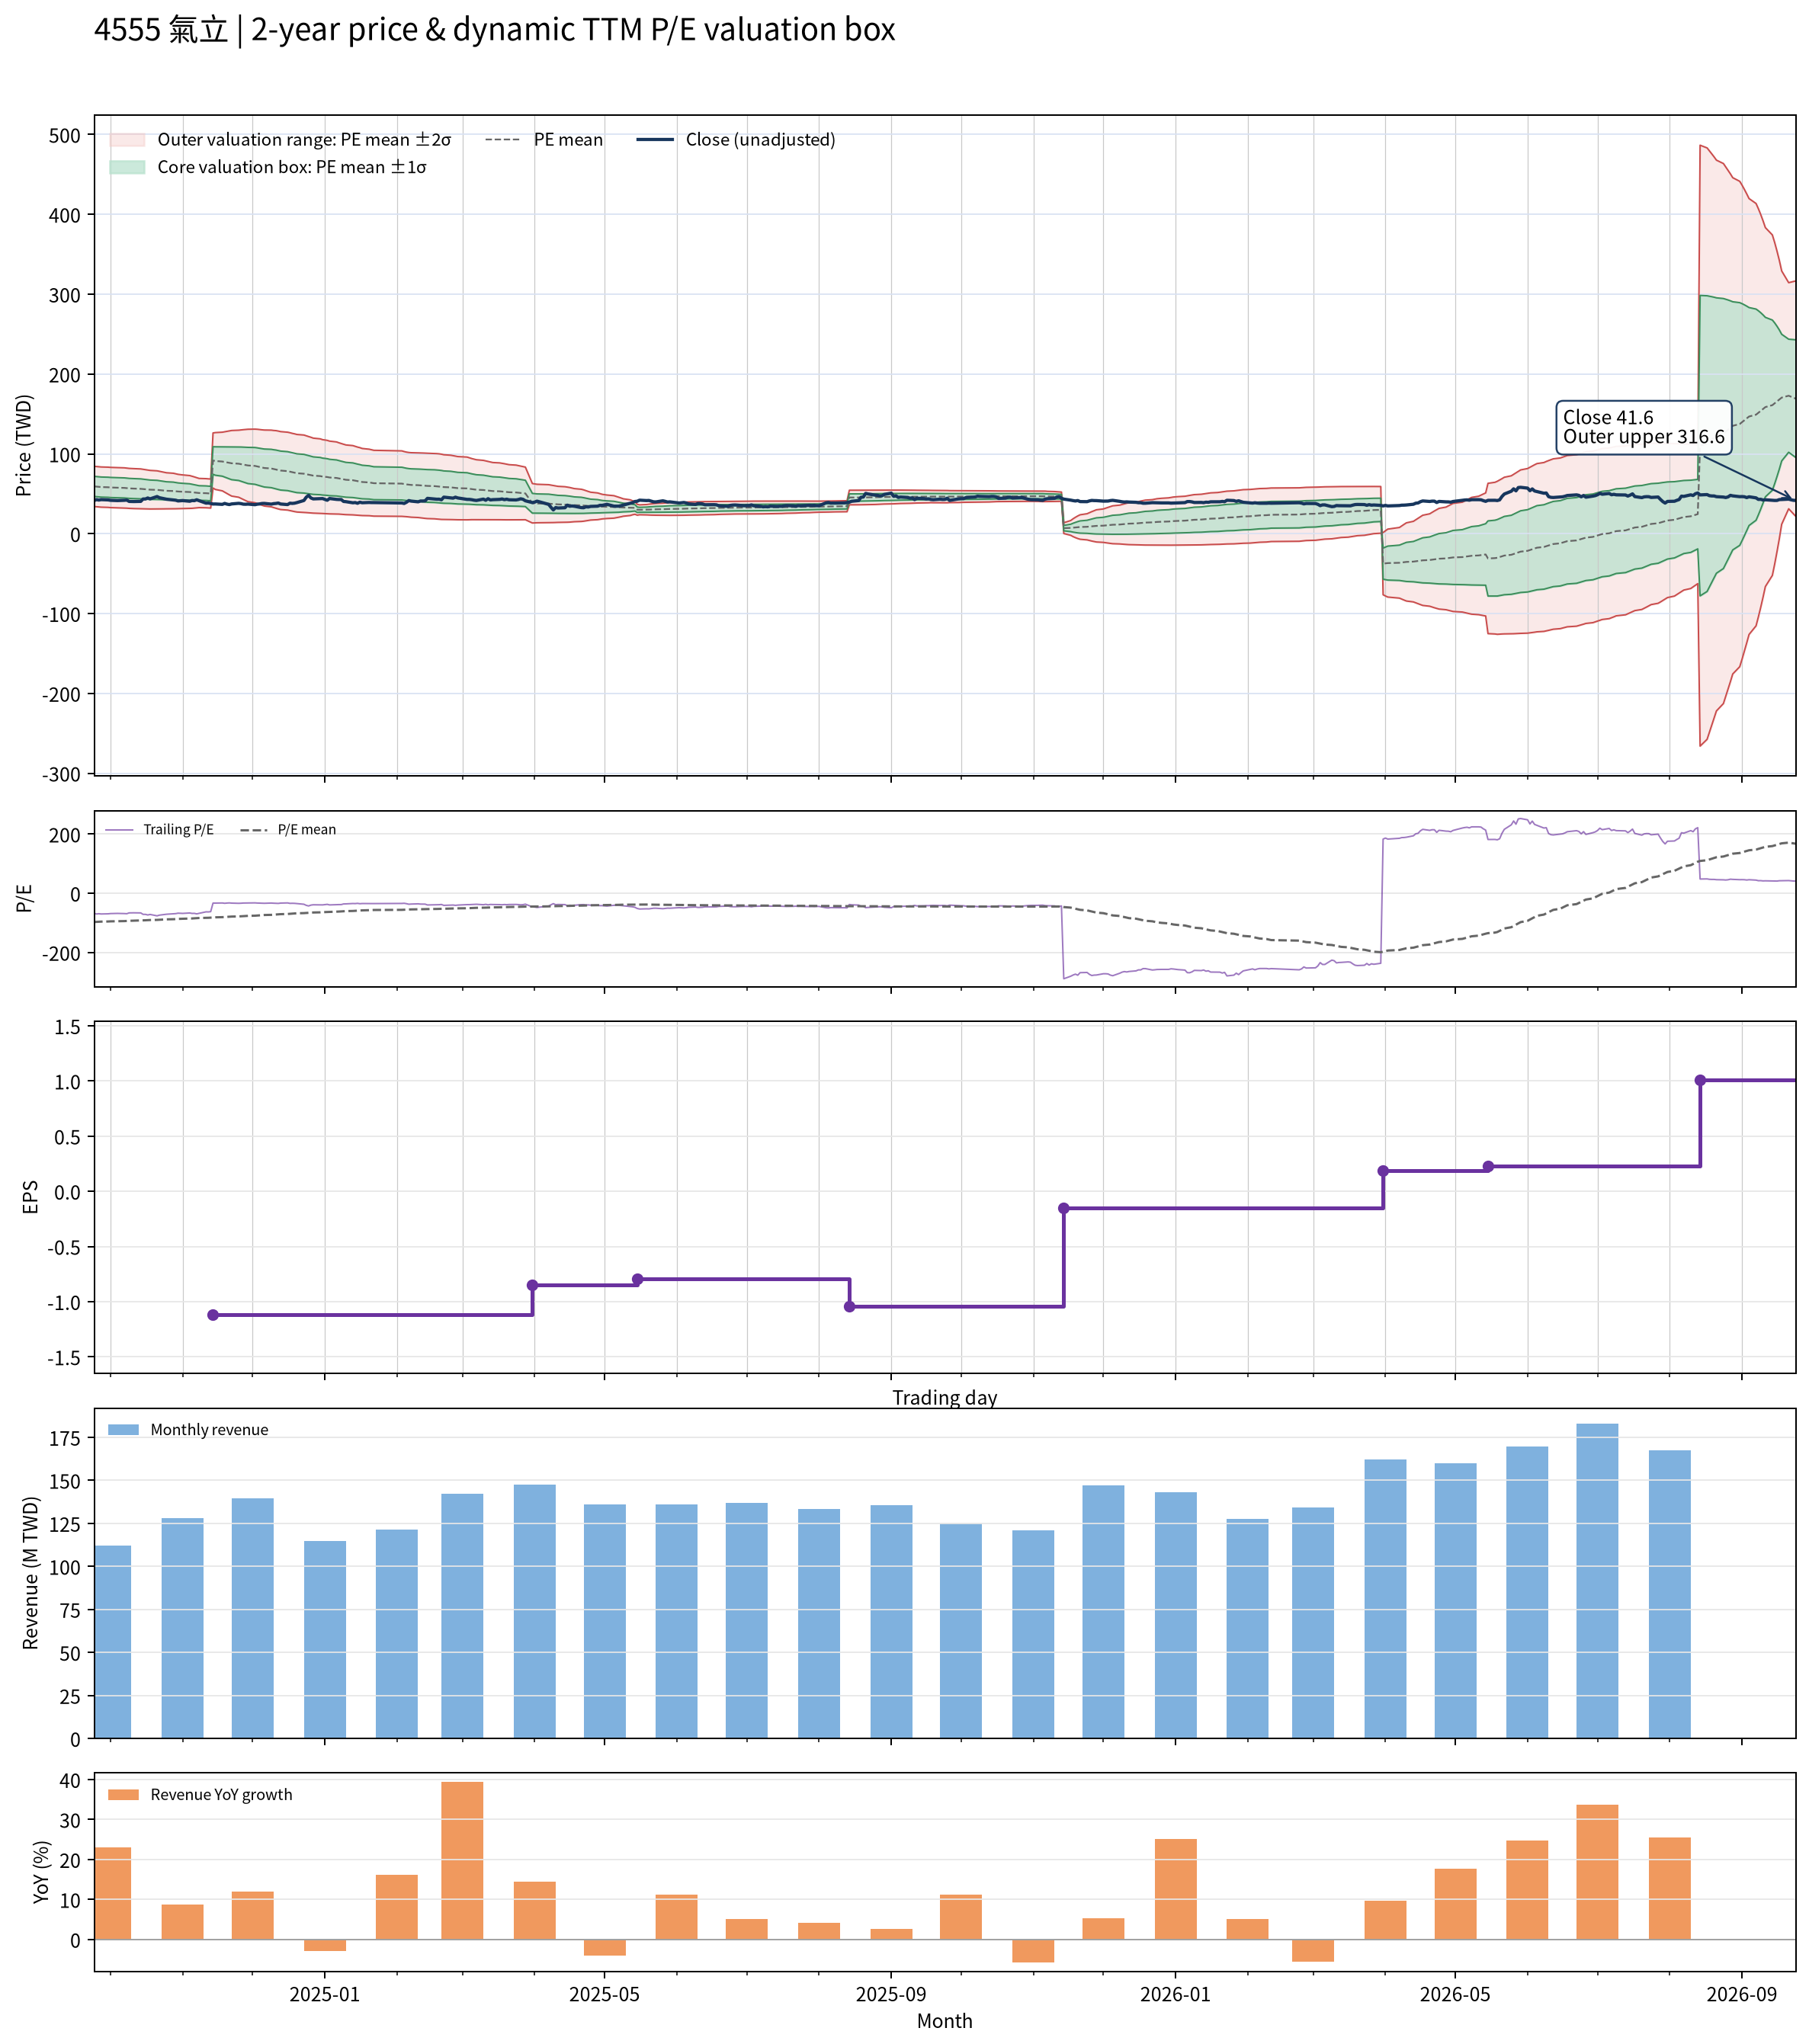

Source data for this figure (header and first rows):
date, close, available_date, period_end, ttm_eps, pe, pe_mean, pe_std, price_m2, price_m1, price_mean, price_p1, price_p2, forward_eps, forward_pe, forward_pe_mean, forward_pe_std, forward_price_m2, forward_price_m1, forward_price_mean, forward_price_p1, forward_price_p2
2024-09-24, 41.4, 2024-08-14, 2024-06-30, -0.61, -67.87, -97.15, 20.63, 84.43, 71.84, 59.26, 46.67, 34.09, , , , , , , , , 
2024-09-25, 42.75, 2024-08-14, 2024-06-30, -0.61, -70.08, -96.7, 20.63, 84.15, 71.57, 58.98, 46.4, 33.82, , , , , , , , , 
2024-09-26, 42.15, 2024-08-14, 2024-06-30, -0.61, -69.1, -96.25, 20.64, 83.89, 71.3, 58.71, 46.12, 33.53, , , , , , , , , 
2024-09-27, 42.7, 2024-08-14, 2024-06-30, -0.61, -70, -95.81, 20.64, 83.62, 71.03, 58.45, 45.86, 33.27, , , , , , , , , 
2024-09-30, 42.35, 2024-08-14, 2024-06-30, -0.61, -69.43, -95.38, 20.64, 83.36, 70.77, 58.18, 45.59, 33, , , , , , , , , 
2024-10-01, 41.85, 2024-08-14, 2024-06-30, -0.61, -68.61, -94.94, 20.64, 83.09, 70.5, 57.91, 45.32, 32.73, , , , , , , , , 
2024-10-04, 41.5, 2024-08-14, 2024-06-30, -0.61, -68.03, -94.49, 20.63, 82.81, 70.22, 57.64, 45.05, 32.46, , , , , , , , , 
2024-10-07, 41.85, 2024-08-14, 2024-06-30, -0.61, -68.61, -94.05, 20.62, 82.53, 69.95, 57.37, 44.79, 32.21, , , , , , , , , 
2024-10-08, 42.15, 2024-08-14, 2024-06-30, -0.61, -69.1, -93.59, 20.56, 82.18, 69.63, 57.09, 44.55, 32.01, , , , , , , , , 
2024-10-09, 40.45, 2024-08-14, 2024-06-30, -0.61, -66.31, -93.11, 20.52, 81.83, 69.31, 56.8, 44.28, 31.77, , , , , , , , , 
2024-10-11, 40.3, 2024-08-14, 2024-06-30, -0.61, -66.07, -92.66, 20.51, 81.54, 69.03, 56.52, 44.01, 31.5, , , , , , , , , 
2024-10-14, 40.5, 2024-08-14, 2024-06-30, -0.61, -66.39, -92.17, 20.43, 81.15, 68.68, 56.22, 43.76, 31.3, , , , , , , , , 
2024-10-15, 43.5, 2024-08-14, 2024-06-30, -0.61, -71.31, -91.72, 20.29, 80.7, 68.33, 55.95, 43.57, 31.2, , , , , , , , , 
2024-10-16, 43.5, 2024-08-14, 2024-06-30, -0.61, -71.31, -91.26, 20.12, 80.22, 67.94, 55.67, 43.4, 31.12, , , , , , , , , 
2024-10-17, 44.75, 2024-08-14, 2024-06-30, -0.61, -73.36, -90.83, 19.95, 79.74, 67.58, 55.41, 43.24, 31.07, , , , , , , , , 
2024-10-18, 43.65, 2024-08-14, 2024-06-30, -0.61, -71.56, -90.4, 19.8, 79.3, 67.23, 55.15, 43.07, 30.99, , , , , , , , , 
2024-10-21, 46.55, 2024-08-14, 2024-06-30, -0.61, -76.31, -90, 19.58, 78.79, 66.84, 54.9, 42.95, 31.01, , , , , , , , , 
2024-10-22, 45.1, 2024-08-14, 2024-06-30, -0.61, -73.93, -89.55, 19.33, 78.21, 66.42, 54.63, 42.84, 31.04, , , , , , , , , 
2024-10-23, 44.5, 2024-08-14, 2024-06-30, -0.61, -72.95, -89.1, 19.07, 77.61, 65.98, 54.35, 42.72, 31.09, , , , , , , , , 
2024-10-24, 43.9, 2024-08-14, 2024-06-30, -0.61, -71.97, -88.63, 18.8, 77, 65.54, 54.07, 42.6, 31.13, , , , , , , , , 
2024-10-25, 43.25, 2024-08-14, 2024-06-30, -0.61, -70.9, -88.16, 18.52, 76.37, 65.07, 53.78, 42.48, 31.18, , , , , , , , , 
2024-10-28, 42.35, 2024-08-14, 2024-06-30, -0.61, -69.43, -87.68, 18.25, 75.74, 64.61, 53.48, 42.35, 31.22, , , , , , , , , 
2024-10-29, 41.95, 2024-08-14, 2024-06-30, -0.61, -68.77, -87.19, 17.95, 75.09, 64.14, 53.18, 42.23, 31.28, , , , , , , , , 
2024-10-30, 41.05, 2024-08-14, 2024-06-30, -0.61, -67.3, -86.68, 17.63, 74.39, 63.63, 52.87, 42.12, 31.36, , , , , , , , , 
2024-11-01, 41.5, 2024-08-14, 2024-06-30, -0.61, -68.03, -86.17, 17.28, 73.65, 63.11, 52.56, 42.02, 31.48, , , , , , , , , 
2024-11-04, 40.65, 2024-08-14, 2024-06-30, -0.61, -66.64, -85.64, 16.88, 72.84, 62.54, 52.24, 41.94, 31.64, , , , , , , , , 
2024-11-05, 41.55, 2024-08-14, 2024-06-30, -0.61, -68.11, -85.13, 16.47, 72.03, 61.98, 51.93, 41.88, 31.83, , , , , , , , , 
2024-11-06, 41.4, 2024-08-14, 2024-06-30, -0.61, -67.87, -84.61, 16.02, 71.15, 61.38, 51.61, 41.84, 32.07, , , , , , , , , 
2024-11-07, 42.5, 2024-08-14, 2024-06-30, -0.61, -69.67, -84.1, 15.49, 70.2, 60.75, 51.3, 41.85, 32.4, , , , , , , , , 
2024-11-08, 41.4, 2024-08-14, 2024-06-30, -0.61, -67.87, -83.59, 14.99, 69.28, 60.13, 50.99, 41.84, 32.7, , , , , , , , , 
2024-11-11, 38.3, 2024-08-14, 2024-06-30, -0.61, -62.79, -83.21, 14.94, 68.99, 59.87, 50.76, 41.64, 32.53, , , , , , , , , 
2024-11-12, 38.45, 2024-08-14, 2024-06-30, -0.61, -63.03, -82.84, 14.9, 68.71, 59.62, 50.53, 41.45, 32.36, , , , , , , , , 
2024-11-13, 37.9, 2024-08-14, 2024-06-30, -0.61, -62.13, -82.49, 14.89, 68.48, 59.4, 50.32, 41.24, 32.16, , , , , , , , , 
2024-11-14, 37.2, 2024-11-14, 2024-09-30, -1.12, -33.21, -81.9, 15.41, 126.2, 109, 91.73, 74.47, 57.21, , , , , , , , , 
2024-11-15, 37.25, 2024-11-14, 2024-09-30, -1.12, -33.26, -81.3, 15.89, 126.7, 108.9, 91.06, 73.26, 55.46, , , , , , , , , 
2024-11-18, 36.75, 2024-11-14, 2024-09-30, -1.12, -32.81, -80.74, 16.4, 127.2, 108.8, 90.43, 72.06, 53.69, , , , , , , , , 
2024-11-19, 37.95, 2024-11-14, 2024-09-30, -1.12, -33.88, -80.22, 16.89, 127.7, 108.8, 89.85, 70.93, 52.02, , , , , , , , , 
2024-11-20, 37.05, 2024-11-14, 2024-09-30, -1.12, -33.08, -79.73, 17.39, 128.3, 108.8, 89.3, 69.82, 50.34, , , , , , , , , 
2024-11-21, 36.5, 2024-11-14, 2024-09-30, -1.12, -32.59, -79.25, 17.89, 128.8, 108.8, 88.76, 68.72, 48.69, , , , , , , , , 
2024-11-22, 37.3, 2024-11-14, 2024-09-30, -1.12, -33.3, -78.77, 18.34, 129.3, 108.8, 88.23, 67.68, 47.14, , , , , , , , , 
2024-11-25, 38.05, 2024-11-14, 2024-09-30, -1.12, -33.97, -78.28, 18.75, 129.7, 108.7, 87.68, 66.68, 45.69, , , , , , , , , 
2024-11-26, 37.7, 2024-11-14, 2024-09-30, -1.12, -33.66, -77.81, 19.15, 130, 108.6, 87.14, 65.7, 44.26, , , , , , , , , 
2024-11-27, 37, 2024-11-14, 2024-09-30, -1.12, -33.04, -77.31, 19.53, 130.3, 108.5, 86.58, 64.72, 42.85, , , , , , , , , 
2024-11-28, 36.9, 2024-11-14, 2024-09-30, -1.12, -32.95, -76.82, 19.89, 130.6, 108.3, 86.04, 63.75, 41.47, , , , , , , , , 
2024-11-29, 37.1, 2024-11-14, 2024-09-30, -1.12, -33.12, -76.33, 20.24, 130.8, 108.2, 85.49, 62.82, 40.14, , , , , , , , , 
2024-12-02, 36.35, 2024-11-14, 2024-09-30, -1.12, -32.46, -75.82, 20.57, 131, 108, 84.92, 61.88, 38.84, , , , , , , , , 
2024-12-03, 37, 2024-11-14, 2024-09-30, -1.12, -33.04, -75.24, 20.78, 130.8, 107.5, 84.26, 60.99, 37.71, , , , , , , , , 
2024-12-04, 37.3, 2024-11-14, 2024-09-30, -1.12, -33.3, -74.62, 20.92, 130.4, 107, 83.57, 60.14, 36.72, , , , , , , , , 
2024-12-05, 37.85, 2024-11-14, 2024-09-30, -1.12, -33.79, -74.04, 21.08, 130.1, 106.5, 82.92, 59.32, 35.71, , , , , , , , , 
2024-12-06, 37.95, 2024-11-14, 2024-09-30, -1.12, -33.88, -73.48, 21.24, 129.9, 106.1, 82.29, 58.5, 34.71, , , , , , , , , 
2024-12-09, 37.05, 2024-11-14, 2024-09-30, -1.12, -33.08, -72.94, 21.44, 129.7, 105.7, 81.69, 57.68, 33.66, , , , , , , , , 
2024-12-10, 37.65, 2024-11-14, 2024-09-30, -1.12, -33.62, -72.36, 21.56, 129.3, 105.2, 81.05, 56.9, 32.75, , , , , , , , , 
2024-12-11, 37.9, 2024-11-14, 2024-09-30, -1.12, -33.84, -71.84, 21.73, 129.1, 104.8, 80.46, 56.12, 31.79, , , , , , , , , 
2024-12-12, 38.4, 2024-11-14, 2024-09-30, -1.12, -34.29, -71.25, 21.78, 128.6, 104.2, 79.8, 55.4, 31.01, , , , , , , , , 
2024-12-13, 37.2, 2024-11-14, 2024-09-30, -1.12, -33.21, -70.62, 21.79, 127.9, 103.5, 79.1, 54.7, 30.29, , , , , , , , , 
2024-12-16, 36.5, 2024-11-14, 2024-09-30, -1.12, -32.59, -69.99, 21.77, 127.2, 102.8, 78.39, 54, 29.61, , , , , , , , , 
2024-12-17, 38.25, 2024-11-14, 2024-09-30, -1.12, -34.15, -69.4, 21.78, 126.5, 102.1, 77.72, 53.33, 28.95, , , , , , , , , 
2024-12-18, 37.95, 2024-11-14, 2024-09-30, -1.12, -33.88, -68.78, 21.73, 125.7, 101.4, 77.04, 52.7, 28.36, , , , , , , , , 
2024-12-19, 38.25, 2024-11-14, 2024-09-30, -1.12, -34.15, -68.22, 21.74, 125.1, 100.7, 76.4, 52.05, 27.71, , , , , , , , , 
2024-12-20, 39, 2024-11-14, 2024-09-30, -1.12, -34.82, -67.63, 21.68, 124.3, 100, 75.75, 51.46, 27.17, , , , , , , , , 
... 427 more rows
